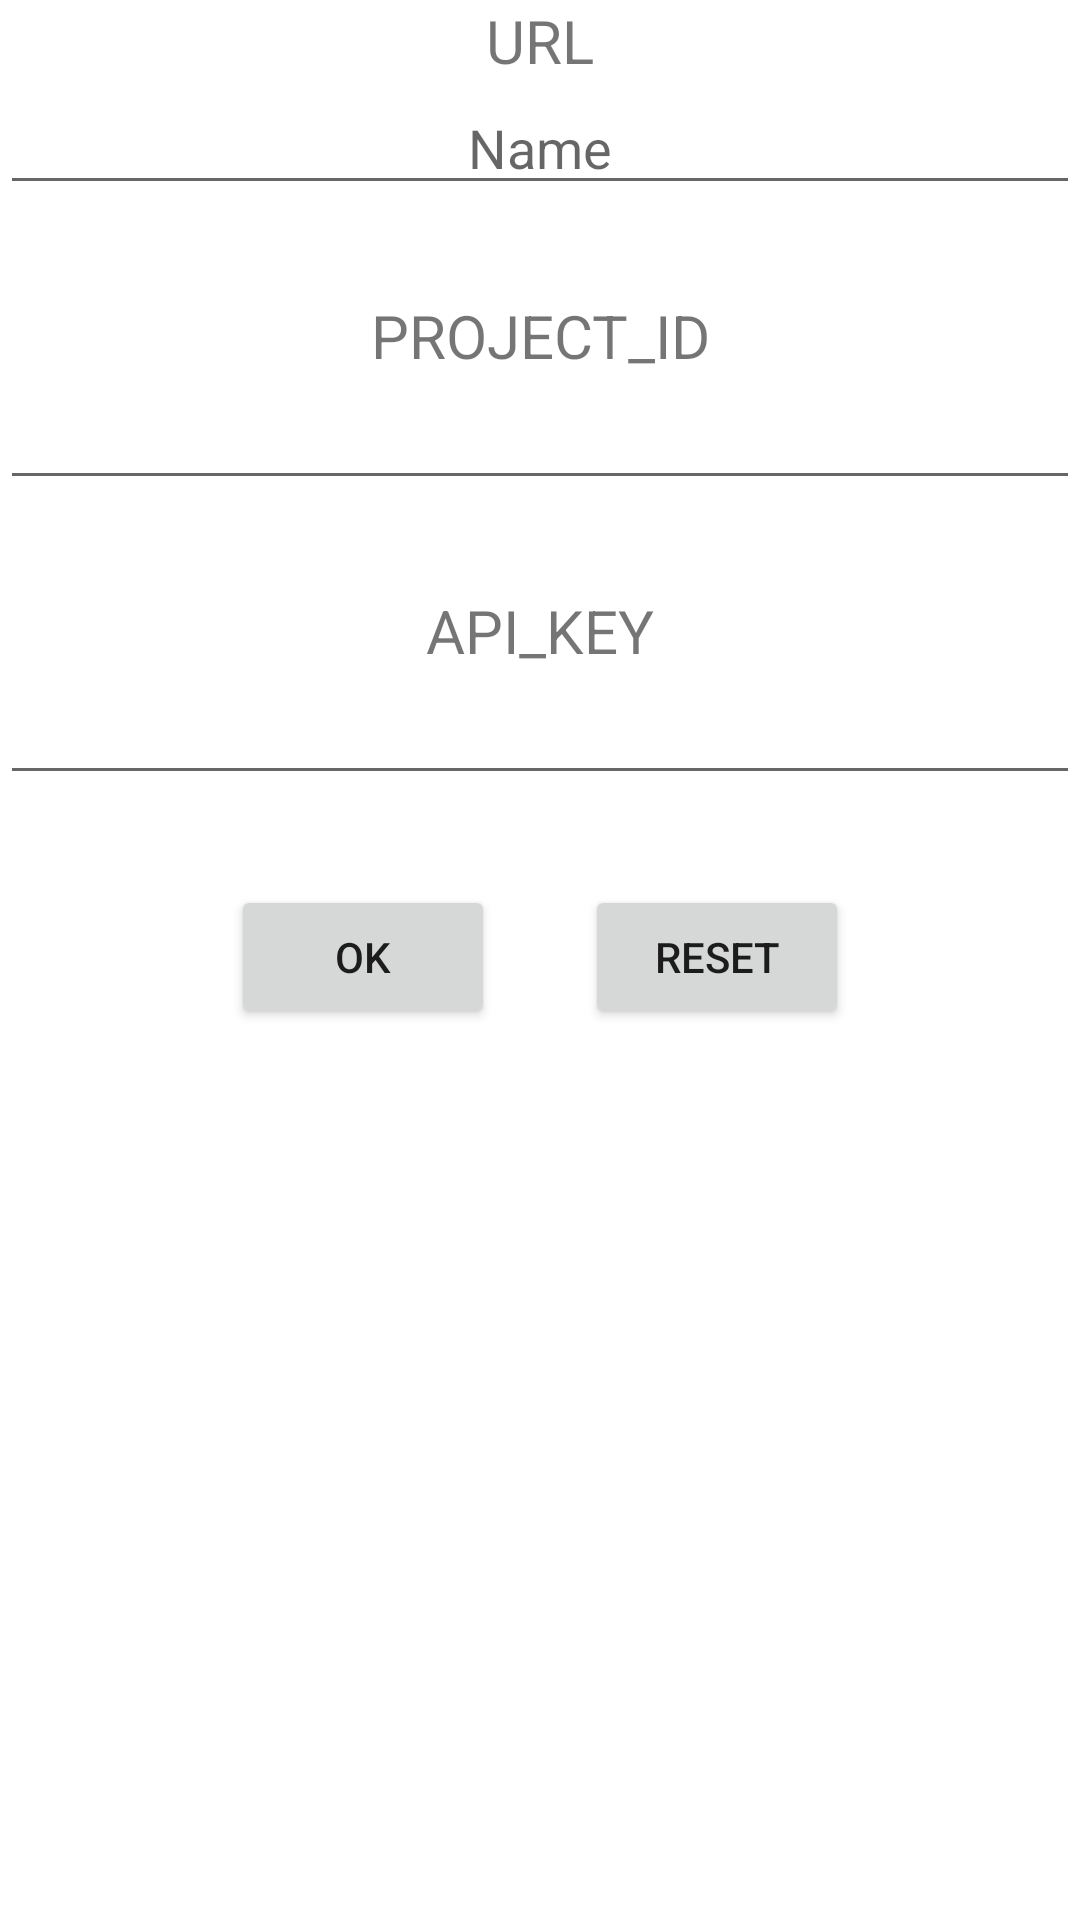

Reconstruct the res/layout file that produces this screen, plus the resources it refers to.
<!-- AndroidManifest.xml: application theme Theme.PoseTest -->
<!-- res/layout/activity_settings.xml -->
<?xml version="1.0" encoding="utf-8"?>
<androidx.constraintlayout.widget.ConstraintLayout xmlns:android="http://schemas.android.com/apk/res/android"
    xmlns:app="http://schemas.android.com/apk/res-auto"
    xmlns:tools="http://schemas.android.com/tools"
    android:layout_width="match_parent"
    android:layout_height="match_parent"
    tools:context=".SettingsActivity">
    <LinearLayout
        android:layout_width="match_parent"
        android:layout_height="match_parent"
        android:orientation="vertical">
        <TextView
            android:layout_height="wrap_content"
            android:layout_width="match_parent"
            android:gravity="center"
            android:textSize="20dp"
            android:text="URL"
            />
        <EditText
            android:id="@+id/URL_box"
            android:layout_width="match_parent"
            android:layout_height="wrap_content"
            android:gravity="center_horizontal"
            android:ems="10"
            android:hint="Name"
            android:inputType="text"
            android:selectAllOnFocus="true"
        />

        <TextView
            android:layout_marginTop="30dp"
            android:layout_height="wrap_content"
            android:layout_width="match_parent"
            android:gravity="center"
            android:textSize="20dp"
            android:text="PROJECT_ID"
            />
        <EditText
            android:id="@+id/PROJECT_ID_box"
            android:layout_width="match_parent"
            android:layout_height="wrap_content"
            android:gravity="center_horizontal"
            android:ems="10"

            android:inputType="text"
            android:selectAllOnFocus="true"
            />
        <TextView
            android:layout_marginTop="30dp"
            android:layout_height="wrap_content"
            android:layout_width="match_parent"
            android:gravity="center"
            android:textSize="20dp"
            android:text="API_KEY"
            />
        <EditText
            android:id="@+id/API_KEY_box"
            android:layout_width="match_parent"
            android:layout_height="wrap_content"
            android:gravity="center"
            android:ems="10"
            android:inputType="text"
            android:selectAllOnFocus="true"
            />
        <LinearLayout
            android:layout_marginTop="30dp"
            android:layout_height="wrap_content"
            android:layout_width="wrap_content"
            android:layout_gravity="center_horizontal"
            android:orientation="horizontal">
        <Button
            android:id="@+id/ok_button"

            android:layout_height="wrap_content"
            android:layout_width="wrap_content"
            android:text="OK"
            android:layout_gravity="left"
            />
        <Button
            android:id="@+id/reset_button"
            android:layout_marginLeft="30dp"
            android:layout_height="wrap_content"
            android:layout_width="wrap_content"
            android:text="Reset"

            />
    </LinearLayout>
    </LinearLayout>
</androidx.constraintlayout.widget.ConstraintLayout>
<!-- resources referenced by this layout -->
<resources>
  <style name="Theme.PoseTest" parent="Theme.MaterialComponents.DayNight.DarkActionBar">
          
          <item name="colorPrimary">@color/purple_500</item>
          <item name="colorPrimaryVariant">@color/purple_700</item>
          <item name="colorOnPrimary">@color/white</item>
          
          <item name="colorSecondary">@color/teal_200</item>
          <item name="colorSecondaryVariant">@color/teal_700</item>
          <item name="colorOnSecondary">@color/black</item>
          
          <item name="android:statusBarColor" tools:targetApi="l">?attr/colorPrimaryVariant</item>
          
      </style>
  <!-- not gathered from this repository: default colours our renderer supplied (Android Studio template values) -->
  <color name="purple_500">#FF6200EE</color>
  <color name="purple_700">#FF3700B3</color>
  <color name="teal_200">#FF03DAC5</color>
  <color name="teal_700">#FF018786</color>
  <color name="black">#FF000000</color>
  <color name="white">#FFFFFFFF</color>
</resources>
